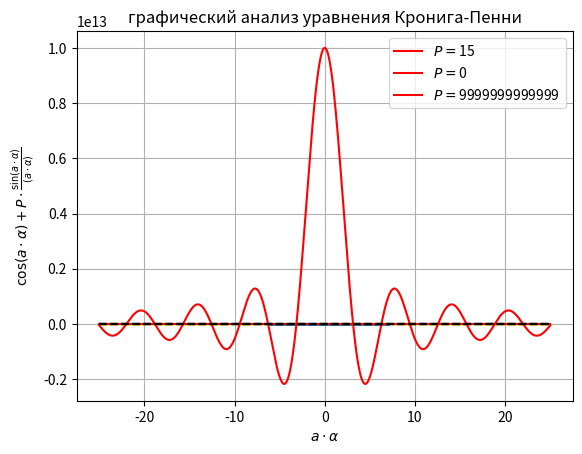

Write Python code to recreate this figure.
import numpy as np
import matplotlib.pyplot as plt

a = 1.0
b = 0.8
c = 2.0
U = 1.0


def get_V(x):
    V = np.zeros_like(x)

    for i, xi in enumerate(x):
        n = np.floor(xi / c)
        if n * c < xi < n * c + a:
            V[i] = 0
        elif n * c + a < xi < (n + 1) * c:
            V[i] = U

    return V


def get_plot_with_potencial_pits():
    x = np.linspace(-6, 7, 1000)

    V = get_V(x)

    plt.plot(x, V, linewidth=2)
    plt.xlabel(r'$X$')
    plt.ylabel(r'$V(x)$')
    plt.title('Потенциальный рельеф для электрона в кристале (модель Кронига-Пенни)')
    plt.grid(True)
    plt.show()


def get_func(x, P):
    return P * np.sin(x) / x + np.cos(x)


def get_plot_with_cronig_peni(P):
    x = np.linspace(-25, 25, 1000)
    y_plus_one = np.full(shape=len(x), fill_value=1, dtype=np.int64)
    y_minus_one = np.full(shape=len(x), fill_value=-1, dtype=np.int64)
    y = get_func(x, P)
    plt.plot(x, y, label=r'$P = ${}'.format(P), color='r')
    plt.plot(x, y_plus_one, 'k--')
    plt.plot(x, y_minus_one, 'k--')
    plt.fill_between(x, y_plus_one, -1, where=(np.abs(y) < 1), color='yellow')
    plt.xlabel(r'$a \cdot \alpha$')
    plt.ylabel(r'$ \cos(a \cdot \alpha) + P \cdot \frac {\sin(a \cdot \alpha)} {(a \cdot \alpha)}$')
    plt.title('графический анализ уравнения Кронига-Пенни')
    plt.legend()
    plt.show()


if __name__ == '__main__':
    get_plot_with_potencial_pits()
    get_plot_with_cronig_peni(15)
    get_plot_with_cronig_peni(0)
    get_plot_with_cronig_peni(9999999999999)